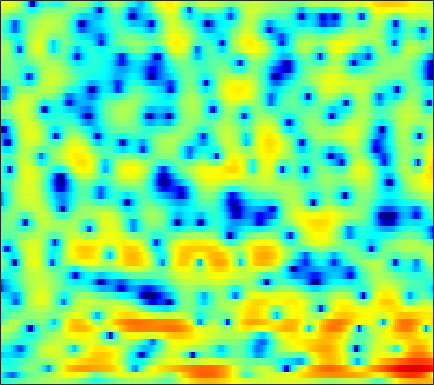

The file beside this chart, header and first rows:
-4.4607, -4.1995, -3.8362, -3.4805, -3.2178, -2.8576, -2.4845, -2.21, -1.8536, -1.5098, -1.1882, -0.95024, -0.64966, -0.36473, -0.15718, 0.092068, 0.34078, 0.51687, 0.72364, 0.92586, 1.1139, 1.2439, 1.3991, 1.5349
-5.26, -6.292, -7.974, -10.01, -11.54, -12.55, -11.37, -9.677, -7.401, -5.492, -3.975, -3.062, -2.103, -1.386, -0.9921, -0.6108, -0.3621, -0.2371, -0.1106, 0.02534, 0.2367, 0.462, 0.8816, 1.432
-2.026, -2.45, -3.045, -3.552, -3.813, -3.893, -3.625, -3.198, -2.467, -1.677, -0.9306, -0.4437, 0.05941, 0.3509, 0.4141, 0.2722, -0.1747, -0.7559, -1.961, -3.78, -6.503, -9.133, -10.87, -7.21
-5.31, -5.147, -4.942, -4.736, -4.561, -4.322, -4.026, -3.761, -3.342, -2.898, -2.402, -2.02, -1.532, -1.089, -0.8001, -0.4701, -0.2021, -0.05694, 0.08774, 0.2002, 0.3396, 0.4688, 0.7175, 1.071
-7.926, -7.313, -6.846, -6.731, -6.847, -7.22, -7.75, -8.115, -8.319, -7.991, -7.024, -6.018, -4.542, -3.104, -2.119, -0.9473, 0.05613, 0.7022, 1.428, 2.026, 2.51, 2.803, 3.103, 3.297
-4.767, -4.705, -4.842, -5.288, -5.876, -7.031, -8.694, -10.28, -12.65, -13.52, -11.46, -9.22, -6.524, -4.333, -2.96, -1.416, -0.1429, 0.6723, 1.581, 2.31, 2.888, 3.223, 3.547, 3.725
-1.398, -1.604, -1.938, -2.324, -2.643, -3.089, -3.56, -3.881, -4.21, -4.322, -4.223, -4.005, -3.572, -3.008, -2.525, -1.831, -1.129, -0.6157, 0.04617, 0.6603, 1.21, 1.566, 1.973, 2.304
1.098, 0.8834, 0.5606, 0.1991, -0.1071, -0.5537, -1.065, -1.488, -2.11, -2.784, -3.471, -3.921, -4.356, -4.508, -4.381, -3.896, -3.197, -2.615, -1.85, -1.155, -0.5527, -0.1539, 0.3242, 0.7719
2.265, 2.337, 2.422, 2.423, 2.333, 2.053, 1.55, 1.002, -0.03008, -1.504, -3.623, -5.871, -10.54, -19.82, -17.37, -9.583, -5.684, -3.867, -2.305, -1.467, -1.219, -1.359, -1.872, -2.519
-3.251, -1.627, -0.03172, 1.058, 1.573, 1.951, 2.025, 1.907, 1.533, 0.9305, 0.1273, -0.5519, -1.391, -1.853, -1.844, -1.402, -0.7959, -0.3636, 0.0138, 0.02494, -0.4494, -1.181, -2.781, -5.161
-4.896, -3.928, -2.85, -2.002, -1.503, -0.9991, -0.6384, -0.4528, -0.2741, -0.1204, 0.008941, 0.09847, 0.2386, 0.3957, 0.5261, 0.7162, 0.8639, 0.9444, 0.965, 0.8718, 0.6555, 0.4234, 0.0544, -0.2644
-2.986, -3.071, -3.182, -3.34, -3.458, -3.545, -3.488, -3.3, -2.816, -2.122, -1.294, -0.6452, 0.1699, 0.8959, 1.349, 1.847, 2.228, 2.414, 2.515, 2.465, 2.271, 2.041, 1.623, 1.092
-3.1, -3.622, -4.468, -5.665, -6.883, -9.136, -11.98, -13.22, -10.82, -7.018, -3.938, -2.094, -0.1335, 1.372, 2.266, 3.174, 3.805, 4.105, 4.3, 4.26, 3.978, 3.606, 2.886, 1.852
-6.699, -6.838, -7.067, -7.468, -7.968, -8.913, -9.772, -9.825, -8.493, -6.16, -3.747, -2.129, -0.3149, 1.144, 2.034, 2.964, 3.614, 3.926, 4.147, 4.141, 3.893, 3.547, 2.874, 1.953
-14.37, -12.16, -9.986, -8.432, -7.524, -6.512, -5.609, -4.92, -3.893, -2.796, -1.668, -0.8266, 0.2199, 1.155, 1.748, 2.398, 2.872, 3.116, 3.282, 3.265, 3.086, 2.843, 2.381, 1.793
-11.82, -10.38, -8.57, -7.069, -6.109, -4.971, -3.948, -3.222, -2.304, -1.407, -0.5363, 0.07871, 0.8344, 1.498, 1.921, 2.361, 2.667, 2.811, 2.866, 2.781, 2.573, 2.345, 1.949, 1.457
-5.389, -5.225, -4.924, -4.53, -4.196, -3.693, -3.084, -2.547, -1.772, -0.9355, -0.08519, 0.518, 1.26, 1.87, 2.24, 2.594, 2.774, 2.791, 2.676, 2.428, 2.052, 1.712, 1.218, 0.6877
-1.55, -2.049, -2.821, -3.64, -4.205, -4.786, -4.848, -4.401, -3.226, -1.744, -0.2739, 0.7133, 1.822, 2.645, 3.078, 3.409, 3.449, 3.287, 2.842, 2.138, 1.208, 0.414, -0.6182, -1.444
0.5752, -0.5324, -2.278, -4.539, -6.845, -11.74, -26.7, -16.83, -8.009, -3.489, -0.5359, 1.082, 2.671, 3.754, 4.258, 4.549, 4.432, 4.071, 3.187, 1.78, -0.248, -2.346, -6.35, -12.38
-1.028, -2.419, -4.122, -5.474, -6.165, -6.568, -6.264, -5.422, -3.646, -1.642, 0.1969, 1.383, 2.629, 3.492, 3.885, 4.068, 3.859, 3.446, 2.522, 1.204, -0.4881, -1.984, -4.098, -5.723
-4.687, -8.103, -14.57, -15.87, -11.42, -7.327, -4.588, -3.007, -1.244, 0.2515, 1.51, 2.301, 3.136, 3.696, 3.928, 3.989, 3.737, 3.343, 2.555, 1.431, -0.0009143, -1.236, -3.051, -4.824
-2.663, -4.077, -5.53, -5.832, -5.17, -3.741, -2.246, -1.202, 0.005374, 1.005, 1.846, 2.377, 2.936, 3.333, 3.505, 3.562, 3.392, 3.092, 2.462, 1.48, 0.1094, -1.235, -3.647, -7.221
-1.204, -1.424, -1.621, -1.653, -1.588, -1.371, -1.078, -0.8556, -0.5479, -0.2474, 0.07237, 0.3291, 0.7002, 1.091, 1.378, 1.683, 1.856, 1.868, 1.692, 1.32, 0.7236, 0.1538, -0.6951, -1.53
-1.409, -1.119, -0.89, -0.7959, -0.8152, -0.978, -1.302, -1.672, -2.321, -3.043, -3.647, -3.808, -3.403, -2.438, -1.558, -0.4318, 0.4889, 1.016, 1.479, 1.709, 1.734, 1.651, 1.46, 1.243
-1.426, -0.8888, -0.4037, -0.1892, -0.1966, -0.4827, -1.148, -1.967, -3.667, -6.475, -11.69, -20.8, -14.69, -7.189, -4.147, -1.46, 0.3161, 1.234, 2.069, 2.528, 2.706, 2.689, 2.51, 2.212
-1.95, -1.348, -0.6498, -0.1418, 0.09907, 0.2023, 0.01738, -0.3124, -1.027, -1.966, -2.859, -3.181, -2.754, -1.563, -0.5039, 0.7943, 1.812, 2.361, 2.81, 2.946, 2.801, 2.523, 1.922, 1.084
-5.029, -4.076, -2.81, -1.639, -0.8989, -0.1051, 0.471, 0.7694, 1.037, 1.208, 1.355, 1.499, 1.757, 2.075, 2.325, 2.622, 2.8, 2.831, 2.688, 2.33, 1.716, 1.079, -0.02934, -1.494
-11.55, -8.766, -5.842, -3.61, -2.265, -0.8258, 0.2961, 0.9666, 1.68, 2.224, 2.636, 2.871, 3.089, 3.213, 3.236, 3.156, 2.934, 2.656, 2.13, 1.404, 0.4693, -0.3824, -1.704, -3.245
-10.35, -8.15, -5.591, -3.506, -2.198, -0.7328, 0.456, 1.207, 2.025, 2.662, 3.134, 3.382, 3.574, 3.611, 3.53, 3.268, 2.829, 2.369, 1.59, 0.585, -0.6137, -1.653, -3.199, -4.88
-4.979, -4.24, -3.161, -2.045, -1.229, -0.1918, 0.7659, 1.421, 2.187, 2.818, 3.301, 3.553, 3.743, 3.739, 3.608, 3.254, 2.686, 2.116, 1.142, -0.07648, -1.574, -2.878, -4.907, -7.283
-2.758, -2.589, -2.26, -1.8, -1.331, -0.57, 0.3227, 1.004, 1.886, 2.659, 3.263, 3.59, 3.836, 3.861, 3.732, 3.362, 2.757, 2.147, 1.109, -0.1855, -1.809, -3.24, -5.527, -8.291
-2.423, -3.039, -3.945, -4.587, -4.533, -3.499, -1.827, -0.4836, 1.121, 2.41, 3.349, 3.839, 4.202, 4.28, 4.16, 3.782, 3.182, 2.594, 1.653, 0.4942, -0.857, -2.061, -3.953, -6.301
-2.467, -3.982, -7.218, -13.98, -28.06, -10.74, -4.679, -1.927, 0.6227, 2.343, 3.474, 3.994, 4.314, 4.246, 3.972, 3.352, 2.528, 1.846, 0.9626, 0.1706, -0.4967, -1.013, -1.733, -2.625
-1.503, -2.142, -3.071, -3.676, -3.676, -2.875, -1.458, -0.2932, 1.12, 2.219, 2.946, 3.202, 3.184, 2.671, 1.946, 0.4946, -1.509, -3.295, -5.369, -5.734, -4.499, -3.35, -2.111, -1.247
-1.933, -2.251, -2.53, -2.502, -2.266, -1.631, -0.7783, -0.03887, 0.8877, 1.66, 2.163, 2.32, 2.152, 1.515, 0.6721, -1.076, -3.749, -6.644, -11.54, -11.49, -7.236, -4.809, -2.598, -1.072
-4.735, -5.747, -6.757, -6.936, -6.274, -4.74, -2.928, -1.671, -0.1972, 0.9596, 1.766, 2.148, 2.32, 2.142, 1.776, 1.029, 0.05702, -0.6886, -1.49, -1.858, -1.78, -1.538, -1.098, -0.6403
-8.261, -11.12, -17.69, -30.84, -16.11, -9.276, -5.255, -3.045, -0.7764, 0.9076, 2.108, 2.735, 3.275, 3.477, 3.437, 3.186, 2.749, 2.339, 1.7, 0.9919, 0.2428, -0.3757, -1.266, -2.176
-9.153, -10.49, -11.21, -10.53, -9.087, -6.551, -3.936, -2.167, -0.1522, 1.454, 2.677, 3.348, 3.949, 4.244, 4.289, 4.122, 3.734, 3.297, 2.524, 1.528, 0.2212, -1.002, -3.175, -6.341
-16.16, -26.3, -17.03, -10.67, -7.727, -4.76, -2.411, -0.9414, 0.696, 1.977, 2.944, 3.471, 3.904, 4.072, 4.034, 3.771, 3.29, 2.798, 1.993, 1.011, -0.1658, -1.179, -2.72, -4.433
-6.359, -6.927, -6.428, -4.97, -3.634, -1.891, -0.3719, 0.6315, 1.742, 2.597, 3.184, 3.459, 3.597, 3.486, 3.236, 2.71, 1.988, 1.351, 0.4339, -0.5065, -1.362, -1.943, -2.583, -3.069
-1.015, -1.072, -0.8801, -0.4001, 0.09783, 0.8483, 1.627, 2.165, 2.783, 3.24, 3.487, 3.515, 3.338, 2.874, 2.325, 1.323, -0.003871, -1.182, -2.908, -4.504, -5.421, -5.552, -5.175, -4.602
0.3229, 0.3609, 0.5553, 0.9467, 1.32, 1.889, 2.483, 2.889, 3.343, 3.64, 3.751, 3.679, 3.344, 2.694, 1.974, 0.6087, -1.339, -3.33, -7.188, -14.04, -26.44, -14.65, -9.07, -6.407
-1.581, -1.665, -1.413, -0.7787, -0.117, 0.8645, 1.782, 2.392, 3.035, 3.466, 3.673, 3.682, 3.473, 3.022, 2.5, 1.544, 0.2739, -0.8804, -2.631, -4.273, -5.113, -5.008, -4.292, -3.575
-8.044, -9.846, -9.824, -6.887, -4.572, -2.115, -0.3086, 0.6916, 1.652, 2.273, 2.614, 2.729, 2.745, 2.63, 2.466, 2.184, 1.826, 1.511, 1.108, 0.7614, 0.4924, 0.3645, 0.2313, 0.0428
-9.398, -11.39, -11.41, -8.175, -5.771, -3.343, -1.684, -0.8427, -0.1393, 0.1809, 0.2413, 0.1851, 0.1121, 0.142, 0.2942, 0.6345, 1.06, 1.385, 1.778, 2.082, 2.284, 2.362, 2.358, 2.215
-3.941, -3.89, -3.595, -3.044, -2.538, -1.908, -1.507, -1.406, -1.618, -2.277, -3.398, -4.504, -6.031, -6.561, -5.766, -3.826, -1.838, -0.5581, 0.7831, 1.774, 2.485, 2.844, 3.128, 3.211
-1.508, -1.319, -1.128, -0.9719, -0.9179, -0.9624, -1.185, -1.529, -2.301, -3.555, -5.55, -7.778, -12.55, -17.47, -12.78, -7.217, -3.727, -1.885, -0.07005, 1.22, 2.119, 2.593, 2.999, 3.187
-0.6007, -0.4616, -0.3699, -0.3891, -0.4772, -0.6996, -1.039, -1.386, -1.959, -2.65, -3.428, -4.003, -4.539, -4.532, -4.059, -2.971, -1.683, -0.752, 0.3242, 1.172, 1.779, 2.1, 2.356, 2.447
-0.1516, -0.06423, -0.06244, -0.2297, -0.4329, -0.7948, -1.21, -1.512, -1.86, -2.072, -2.105, -2.025, -1.745, -1.296, -0.879, -0.2624, 0.3553, 0.7768, 1.234, 1.554, 1.699, 1.716, 1.633, 1.466
0.5604, 0.638, 0.492, 0.0678, -0.4159, -1.259, -2.253, -2.965, -3.6, -3.589, -2.885, -2.099, -0.9475, 0.1408, 0.8384, 1.611, 2.145, 2.379, 2.475, 2.291, 1.867, 1.393, 0.66, -0.04849
1.416, 1.498, 1.219, 0.5311, -0.3281, -2.004, -4.562, -7.454, -13.47, -13.59, -7.095, -3.838, -0.8726, 1.172, 2.291, 3.33, 3.926, 4.09, 3.915, 3.242, 2.02, 0.6608, -1.861, -5.102
0.441, 0.4881, 0.2115, -0.4536, -1.192, -2.507, -4.12, -5.415, -6.702, -6.382, -4.384, -2.594, -0.3852, 1.377, 2.425, 3.41, 3.981, 4.13, 3.925, 3.249, 1.975, 0.573, -2.018, -5.428
-1.512, -1.639, -2.118, -2.932, -3.639, -4.573, -5.236, -5.408, -5.101, -4.236, -3.012, -1.953, -0.5634, 0.7012, 1.504, 2.361, 2.914, 3.128, 3.16, 2.897, 2.368, 1.833, 1.019, 0.2532
-2.3, -2.749, -3.838, -5.533, -7.274, -10.1, -12.37, -11.91, -9.187, -6.409, -4.15, -2.761, -1.223, 0.02994, 0.7861, 1.605, 2.203, 2.518, 2.778, 2.846, 2.787, 2.663, 2.419, 2.145
-1.464, -1.997, -3.155, -4.921, -6.77, -10.05, -13.13, -12.52, -9.101, -6.139, -3.979, -2.759, -1.461, -0.4518, 0.1706, 0.8435, 1.408, 1.766, 2.135, 2.408, 2.569, 2.621, 2.622, 2.541
0.5723, 0.3284, -0.2128, -0.9583, -1.599, -2.408, -2.951, -3.08, -2.919, -2.535, -2.131, -1.851, -1.569, -1.328, -1.114, -0.7536, -0.2999, 0.07384, 0.5725, 1.038, 1.385, 1.576, 1.74, 1.789
2.796, 2.82, 2.691, 2.414, 2.14, 1.724, 1.278, 0.9226, 0.3892, -0.2593, -1.075, -1.824, -3.011, -4.222, -4.883, -4.943, -4.149, -3.301, -2.16, -1.273, -0.636, -0.3236, -0.1074, -0.044
4.193, 4.325, 4.365, 4.271, 4.13, 3.832, 3.396, 2.954, 2.174, 1.081, -0.4574, -2.06, -5.072, -10.05, -17.57, -19.66, -10.35, -7.29, -4.967, -3.729, -3.092, -2.933, -3.036, -3.389
